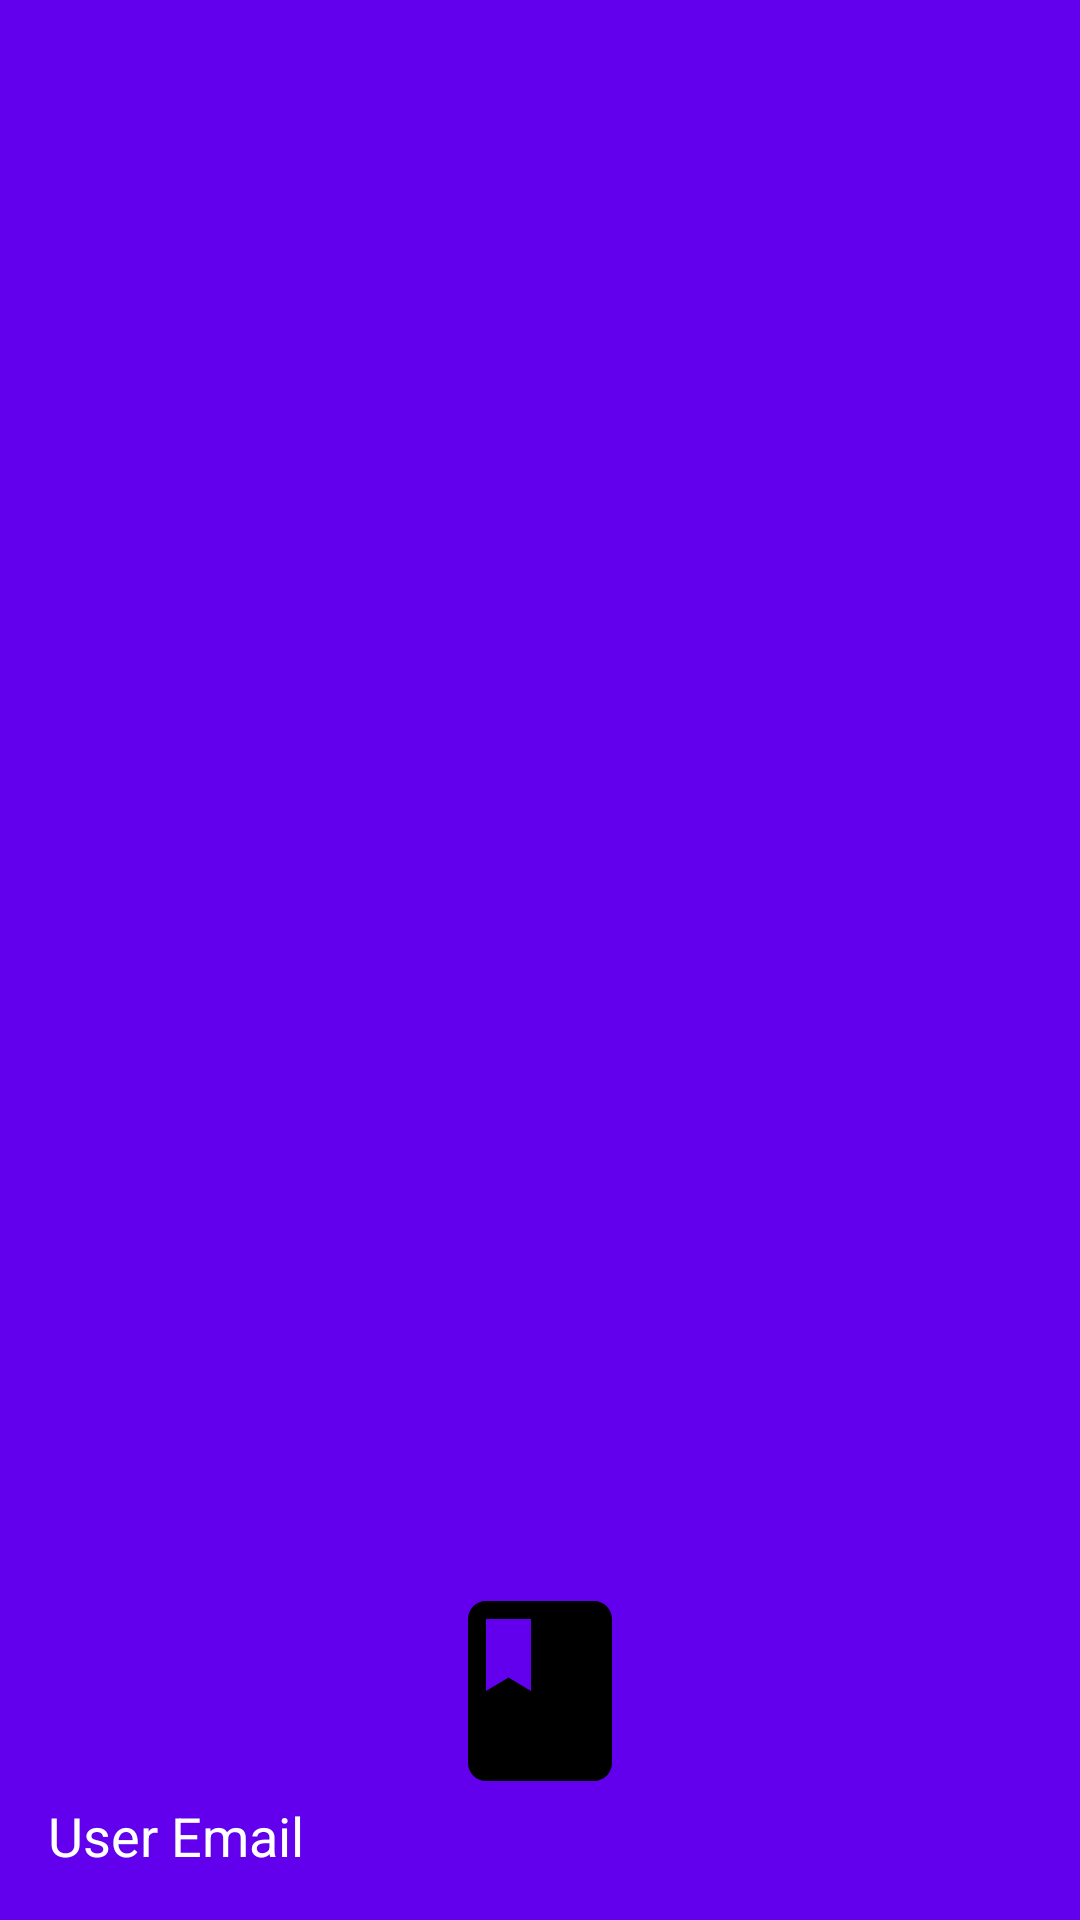

The Android layout XML behind this screen, and the referenced resources:
<!-- AndroidManifest.xml: application theme Theme.GThenewapp -->
<!-- res/layout/nav_header_main.xml -->
<LinearLayout xmlns:android="http://schemas.android.com/apk/res/android"
    android:layout_width="match_parent"
    android:layout_height="160dp"
    android:background="@color/colorPrimary"
    android:gravity="bottom"
    android:orientation="vertical"
    android:padding="16dp">

    <ImageView
        android:id="@+id/nav_header_book_image"
        android:layout_width="72dp"
        android:layout_height="72dp"
        android:layout_gravity="center_horizontal"
        android:src="@drawable/ic_book"
        android:scaleType="centerCrop"
        android:background="@drawable/circle_white_border"
        android:contentDescription="Book Cover" />

    <TextView
        android:id="@+id/nav_header_username"
        android:layout_width="wrap_content"
        android:layout_height="wrap_content"
        android:text="User Email"
        android:textColor="@android:color/white"
        android:textSize="18sp" />

</LinearLayout>
<!-- resources referenced by this layout -->
<resources>
  <color name="colorPrimary">#FF6200EE</color>
  <!-- drawable ic_book (drawable) -->
  <?xml version="1.0" encoding="utf-8"?>
  <vector xmlns:android="http://schemas.android.com/apk/res/android"
      android:width="24dp"
      android:height="24dp"
      android:viewportWidth="24"
      android:viewportHeight="24"
      android:tint="?attr/colorOnSurface">
    <path
        android:fillColor="@android:color/white"
        android:pathData="M18,2H6c-1.1,0 -2,0.9 -2,2v16c0,1.1 0.9,2 2,2h12c1.1,0 2,-0.9 2,-2V4c0,-1.1 -0.9,-2 -2,-2zM6,4h5v8l-2.5,-1.5L6,12V4z"/>
  </vector>
  <style name="Theme.GThenewapp" parent="Theme.MaterialComponents.DayNight.NoActionBar">
          
          <item name="colorPrimary">@color/purple_500</item>
          <item name="colorPrimaryVariant">@color/purple_700</item>
          <item name="colorOnPrimary">@color/white</item>
          
          <item name="colorSecondary">@color/teal_200</item>
          <item name="colorSecondaryVariant">@color/teal_700</item>
          <item name="colorOnSecondary">@color/black</item>
          
          <item name="android:statusBarColor">?attr/colorPrimaryVariant</item>
      </style>
  <color name="purple_500">#FF6200EE</color>
  <color name="purple_700">#FF3700B3</color>
  <color name="white">#FFFFFFFF</color>
  <color name="teal_200">#FF03DAC5</color>
  <color name="teal_700">#FF018786</color>
  <color name="black">#FF000000</color>
</resources>
